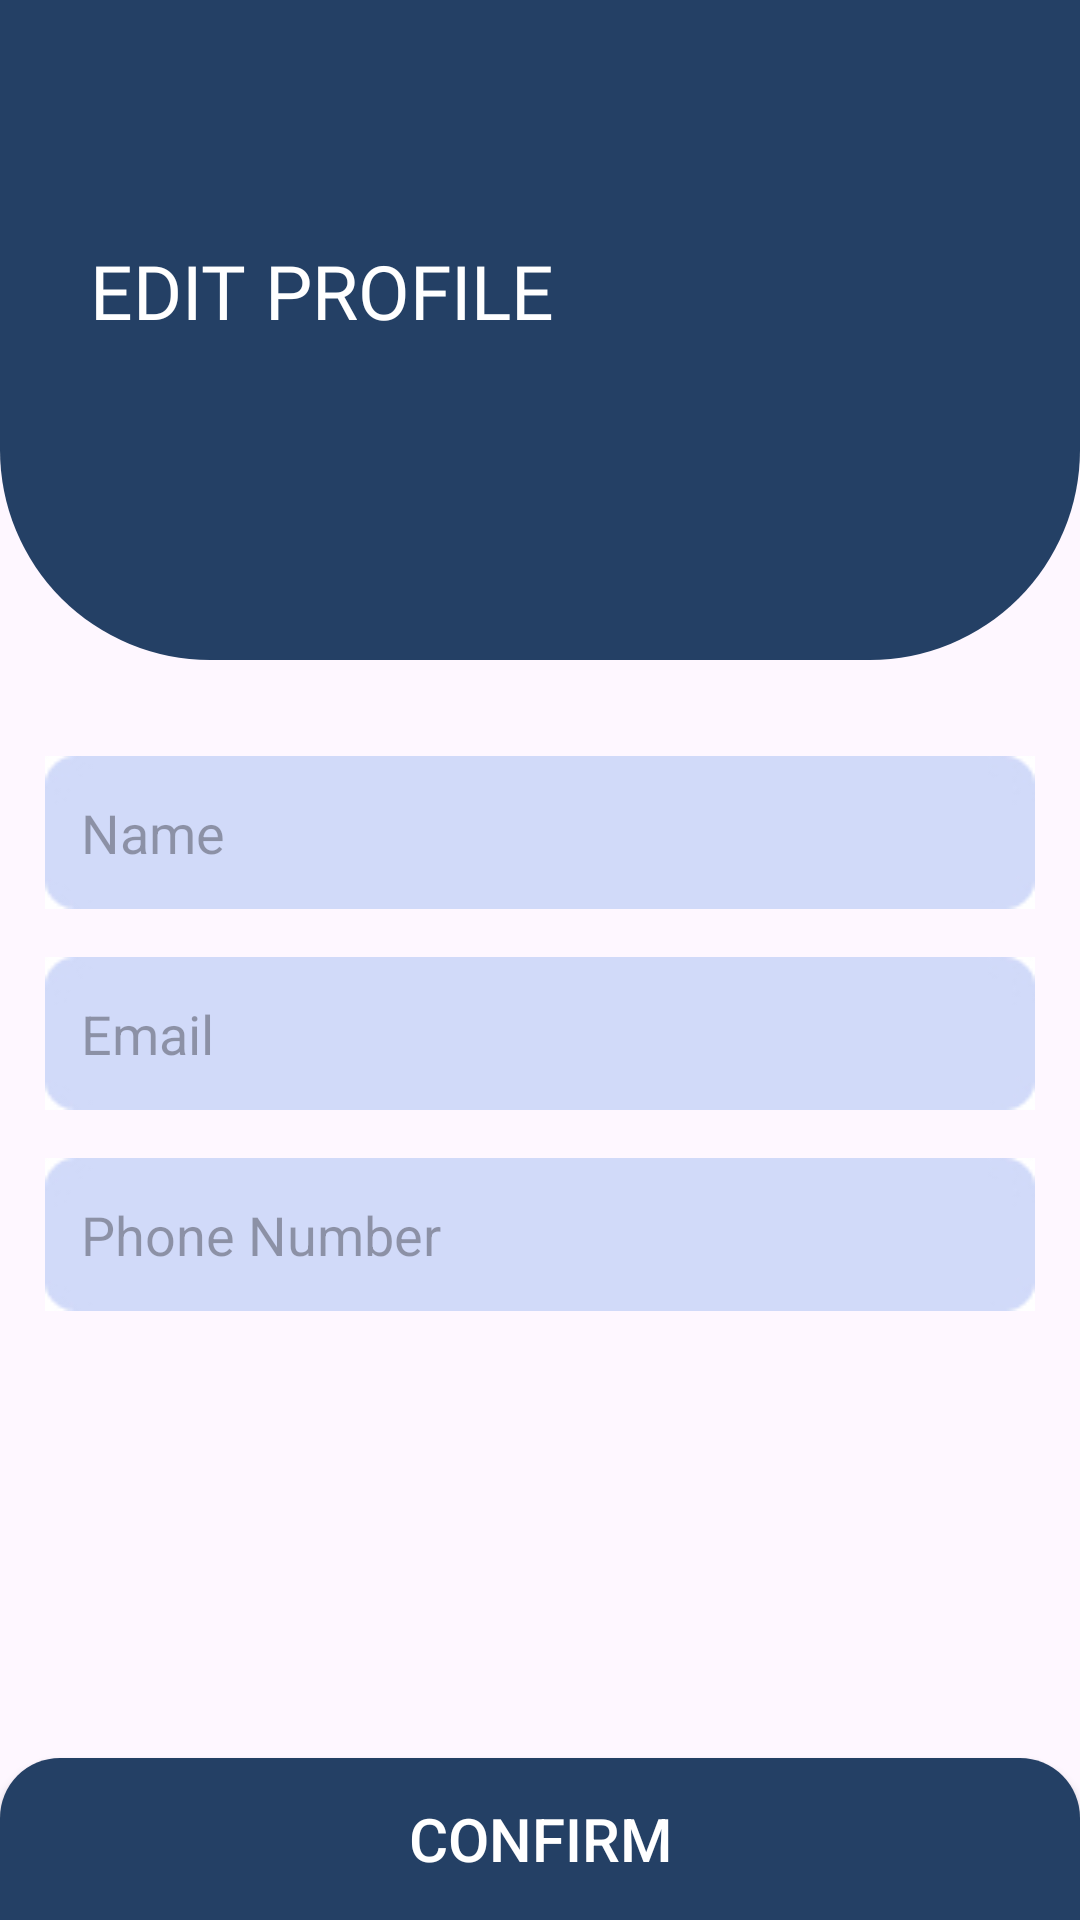

Layout XML and referenced resources for this Android screen:
<!-- AndroidManifest.xml: application theme Theme.CommuniHelp -->
<!-- res/layout/activity_edit_profile_page.xml -->
<?xml version="1.0" encoding="utf-8"?>
<androidx.constraintlayout.widget.ConstraintLayout xmlns:android="http://schemas.android.com/apk/res/android"
    xmlns:app="http://schemas.android.com/apk/res-auto"
    xmlns:tools="http://schemas.android.com/tools"
    android:id="@+id/main"
    android:layout_width="match_parent"
    android:layout_height="match_parent"
    tools:context=".EditProfilePage">

    
    <ImageView
        android:id="@+id/imagebox"
        android:layout_width="match_parent"
        android:layout_height="220dp"
        android:background="@drawable/box"
        app:layout_constraintTop_toTopOf="parent"
        app:layout_constraintStart_toStartOf="parent"
        app:layout_constraintEnd_toEndOf="parent" />

    
    <TextView
        android:id="@+id/title"
        android:layout_width="0dp"
        android:layout_height="wrap_content"
        android:layout_marginHorizontal="30dp"
        android:layout_marginTop="80dp"
        android:fontFamily="@font/itim"
        android:text="EDIT PROFILE"
        android:textColor="@color/white"
        android:textSize="25sp"
        app:layout_constraintEnd_toEndOf="parent"
        app:layout_constraintStart_toStartOf="parent"
        app:layout_constraintTop_toTopOf="parent" />

    
    <EditText
        android:id="@+id/cpname"
        android:layout_width="0dp"
        android:layout_height="wrap_content"
        android:layout_marginTop="32dp"
        android:layout_marginHorizontal="15dp"
        android:background="@drawable/rectangle_10"
        android:hint="Name"
        android:padding="12dp"
        app:layout_constraintTop_toBottomOf="@id/imagebox"
        app:layout_constraintStart_toStartOf="parent"
        app:layout_constraintEnd_toEndOf="parent" />

    
    <EditText
        android:id="@+id/cpemail"
        android:layout_width="0dp"
        android:layout_height="wrap_content"
        android:layout_marginTop="16dp"
        android:layout_marginHorizontal="15dp"
        android:background="@drawable/rectangle_10"
        android:hint="Email"
        android:padding="12dp"
        app:layout_constraintTop_toBottomOf="@id/cpname"
        app:layout_constraintStart_toStartOf="parent"
        app:layout_constraintEnd_toEndOf="parent" />

    
    <EditText
        android:id="@+id/cpaddress"
        android:layout_width="0dp"
        android:layout_height="wrap_content"
        android:layout_marginTop="16dp"
        android:layout_marginHorizontal="15dp"
        android:background="@drawable/rectangle_10"
        android:hint="Phone Number"
        android:padding="12dp"
        app:layout_constraintTop_toBottomOf="@id/cpemail"
        app:layout_constraintStart_toStartOf="parent"
        app:layout_constraintEnd_toEndOf="parent" />

    
    
    <androidx.appcompat.widget.AppCompatButton
        android:id="@+id/confirmeditprofile"
        android:layout_width="0dp"
        android:layout_height="wrap_content"
        android:layout_marginHorizontal="0dp"
        android:layout_marginBottom="0dp"
        android:background="@drawable/finalbutton"
        android:text="CONFIRM"
        android:textColor="@color/white"
        android:textSize="20sp"
        app:layout_constraintBottom_toBottomOf="parent"
        app:layout_constraintStart_toStartOf="parent"
        app:layout_constraintEnd_toEndOf="parent" />
    <ImageView
        android:id="@+id/backgroundimage"
        android:layout_width="0dp"
        android:layout_height="250dp"
        android:scaleType="centerCrop"
        android:alpha=".5"
        android:src="@drawable/backgroundimage"
        app:layout_constraintBottom_toBottomOf="parent"
        android:elevation="-5dp"
        app:layout_constraintStart_toStartOf="parent"
        app:layout_constraintEnd_toEndOf="parent" />


</androidx.constraintlayout.widget.ConstraintLayout>
<!-- resources referenced by this layout -->
<resources>
  <!-- drawable box (drawable) -->
  <?xml version="1.0" encoding="utf-8"?>
  <shape xmlns:android="http://schemas.android.com/apk/res/android"
      android:shape="rectangle">
      <solid android:color="#244065"/> 
      <corners android:bottomRightRadius="70dp"
          android:bottomLeftRadius="70dp"/>
      
  </shape>
  <!-- drawable finalbutton (drawable) -->
  <?xml version="1.0" encoding="utf-8"?>
  <shape
      xmlns:android="http://schemas.android.com/apk/res/android"
      android:shape="rectangle">
  
      <corners
          android:topLeftRadius="20dp"
          android:topRightRadius="20dp"
          android:bottomLeftRadius="0dp"
          android:bottomRightRadius="0dp" />
  
      <gradient
          android:type="linear"
          android:angle="45"
          android:centerX="35%"
          android:startColor="#244065"
          android:endColor="#244065" />
  
      <size
          android:height="54dp"
          android:width="182dp" />
  
  </shape>
  <!-- drawable rectangle_10: jpg bitmap (drawable, 1908 bytes) -->
  <style name="Theme.CommuniHelp" parent="Base.Theme.CommuniHelp" />
  <style name="Base.Theme.CommuniHelp" parent="Theme.Material3.DayNight.NoActionBar">
          
          
      </style>
  <!-- not gathered from this repository: default colours our renderer supplied (Android Studio template values) -->
  <color name="white">#FFFFFFFF</color>
</resources>
